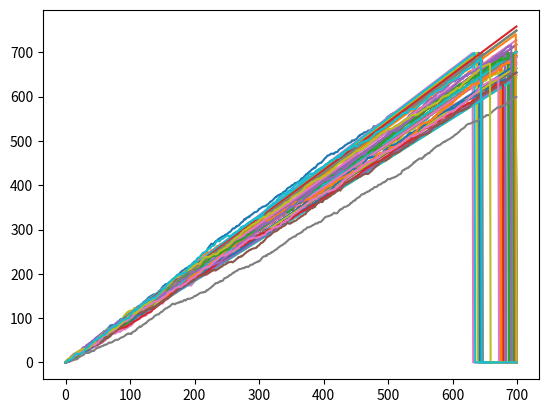

This figure's Python source:
#import cupy as cp
import numpy as cp
import numpy as np


class DataAugmenter():
    def __init__(self,brow_std=0.9,magnitude_rel_std=0.05,stretch_rel_std=0.05,noise_std=0.05,
                 fill_noise_std=0.008,apply_brownian_aug=True,gpu_computation=False):
        ##Saves parameters for the augmentations
        self.brow_std=brow_std;
        self.magnitude_rel_std=magnitude_rel_std; 
        self.stretch_rel_std=stretch_rel_std;
        self.noise_std=noise_std;
        self.gpu_computation=gpu_computation;
        self.apply_brownian_aug=apply_brownian_aug;
        self.fill_noise_std=fill_noise_std;
    
    def augment(self,X):
        if self.gpu_computation:
            return self.augment_gpu(X);
        else:
            return self.augment_cpu(X);

############ GPU implementation with cupy ############

    def augment_gpu(self,X):
        
        ##Applies all the augmentations to the input data
        n_samples=len(X);sample_len=len(X[0]); #Gets the dimensions of the input data
        if self.apply_brownian_aug: ##Brownian augmentation
            incs=cp.ones(X.shape) ##To increment one sample for each new index
            incs[:,0]=0;
            interp_ids=cp.cumsum(incs+cp.random.normal(0, self.brow_std, X.shape),axis=1) #Formula from paper
            interp_ids[interp_ids<0]=0; #Sets the negative values to 0
        else:
            interp_ids=cp.tile(cp.reshape(cp.arange(sample_len),(1,sample_len)),(n_samples,1)) 
        stretch_factor=cp.random.normal(1,self.stretch_rel_std,size=(n_samples,)) # stretch factors which multiply each row of indexes.
        interp_ids_stretched=(interp_ids.T * stretch_factor).T#https://stackoverflow.com/questions/18522216/multiplying-across-in-a-numpy-array
        x_aug = self.linear_interpolate_and_fill_gpu(X,interp_ids_stretched);
        x_aug = x_aug * cp.abs(cp.random.normal(1, self.magnitude_rel_std, n_samples).reshape((-1,1)) )
        x_aug = x_aug + cp.random.normal(0, self.noise_std, x_aug.shape)
        
        return x_aug;


    def linear_interpolate_and_fill_gpu(self,X,interp_ids): ##Does cp.interp and fills with noise(when needed) with all the traces, in a way that it doesnt need a for loop (optimal for GPU) 
        ##X: 2D array with the base traces
        ##interp_ids: 2D array with the indices (within the same trace) to interpolate
        n_samples=len(X);sample_len=len(X[0]); #Gets the dimensions of the input data
        
        samples_to_exclude_mask=interp_ids>(sample_len-1); ##Samples that have x that we dont have are excluded
        interp_ids[samples_to_exclude_mask]=0; #Interpolating indexes above 699 are set to 0
        min_len=cp.min(cp.argwhere(samples_to_exclude_mask)[0,:]) #Minimum length of the traces after the interpolation, used for the noise filling
        fill_noise=cp.random.normal(0,self.fill_noise_std,size=(n_samples,sample_len-min_len)); #Noise to fill the traces that are shorter than the rest after the interpolation

        interp_ids_floor=cp.floor(interp_ids).astype(int); #Floor of interpolating indexes

        row_indicator=cp.tile(cp.reshape(cp.arange(n_samples),(n_samples,1)),(1,sample_len)) #Matrix where each element is the $    x_base=xs[row_indicator,interpol_idxs_floor]; #using the floor of the interpolating indexes to get the the value for th$
        x_base=X[row_indicator,interp_ids_floor]; #using the floor of the interpolating indexes to get the the value for th$

        multiplier= interp_ids-interp_ids_floor; #Interpolating values between 0 and 1 (n_samples,1)
        difference=X[row_indicator,interp_ids_floor+1]-x_base; #Difference between the Y(x) where x is the floor and floor $

        x_interpolated = x_base + cp.multiply(multiplier, difference) #Linear difference.

        #x_interpolated_sub_ending=x_interpolated[:,min_len:];
        x_interpolated[samples_to_exclude_mask]=fill_noise[samples_to_exclude_mask[:,min_len:]];
        return x_interpolated


############ CPU implementation with numpy ############
    def augment_cpu(self,X):
        ##Applies all the augmentations to the input data
        n_samples=len(X);sample_len=len(X[0]); #Gets the dimensions of the input data
        if self.apply_brownian_aug: ##Brownian augmentation
            incs=np.ones(X.shape) ##To increment one sample for each new index
            incs[:,0]=0;
            interp_ids=np.cumsum(incs+np.random.normal(0, self.brow_std, X.shape),axis=1) #Formula from paper
            interp_ids[interp_ids<0]=0; #Sets the negative values to 0
        else:
            interp_ids=np.tile(np.reshape(np.arange(sample_len),(1,sample_len)),(n_samples,1)) 
        stretch_factor=np.random.normal(1,self.stretch_rel_std,size=(n_samples,)) # stretch factors which multiply each row of indexes.
        interp_ids_stretched=(interp_ids.T * stretch_factor).T#https://stackoverflow.com/questions/18522216/multiplying-across-in-a-numpy-array
        x_aug = self.linear_interpolate_and_fill_gpu(X,interp_ids_stretched);
        x_aug = x_aug * np.abs(np.random.normal(1, self.magnitude_rel_std, n_samples).reshape((-1,1)) )
        x_aug = x_aug + np.random.normal(0, self.noise_std, x_aug.shape)
        
        return x_aug;

    def linear_interpolate_and_fill_cpu(self,X,interp_ids): ##Does cp.interp and fills with noise(when needed) with all the traces, in a way that it doesnt need a for loop (optimal for GPU) 
        ##X: 2D array with the base traces
        ##interp_ids: 2D array with the indices (within the same trace) to interpolate
        n_samples=len(X);sample_len=len(X[0]); #Gets the dimensions of the input data
        
        samples_to_exclude_mask=interp_ids>(sample_len-1); ##Samples that have x that we dont have are excluded
        interp_ids[samples_to_exclude_mask]=0; #Interpolating indexes above 699 are set to 0
        min_len=np.min(np.argwhere(samples_to_exclude_mask)[0,:]) #Minimum length of the traces after the interpolation, used for the noise filling
        fill_noise=np.random.normal(0,self.fill_noise_std,size=(n_samples,sample_len-min_len)); #Noise to fill the traces that are shorter than the rest after the interpolation

        interp_ids_floor=np.floor(interp_ids).astype(int); #Floor of interpolating indexes

        row_indicator=np.tile(np.reshape(np.arange(n_samples),(n_samples,1)),(1,sample_len)) #Matrix where each element is the $    x_base=xs[row_indicator,interpol_idxs_floor]; #using the floor of the interpolating indexes to get the the value for th$
        x_base=X[row_indicator,interp_ids_floor]; #using the floor of the interpolating indexes to get the the value for th$

        multiplier= interp_ids-interp_ids_floor; #Interpolating values between 0 and 1 (n_samples,1)
        difference=X[row_indicator,interp_ids_floor+1]-x_base; #Difference between the Y(x) where x is the floor and floor $

        x_interpolated = x_base + np.multiply(multiplier, difference) #Linear difference.

        #x_interpolated_sub_ending=x_interpolated[:,min_len:];
        x_interpolated[samples_to_exclude_mask]=fill_noise[samples_to_exclude_mask[:,min_len:]];
        return x_interpolated
    
############ CPU slow implementation for control and test ############
    def linear_interpolate_and_fill_cpu(self,X,interp_ids): ##Does cp.interp and fills with noise(when needed) with all the traces, in a way that it doesnt need a for loop (optimal for GPU) 
        ##X: 2D array with the base traces
        ##interp_ids: 2D array with the indices (within the same trace) to interpolate
        n_samples=len(X);sample_len=len(X[0]); #Gets the dimensions of the input data
        X_out=np.zeros((n_samples,sample_len));
        for i in range(n_samples):   
            x_resampled=np.interp(interp_ids[i,interp_ids[i,:]<sample_len],np.arange(sample_len),X[i])
            X_out[i,:len(x_resampled)]=x_resampled;
            if len(x_resampled)<sample_len:
                X_out[i,len(x_resampled):]=np.random.normal(0,self.fill_noise_std,sample_len-len(x_resampled));
    
        return X_out

############ Tests to validate implementation ############
def test_numerical_augmentation(X,use_brow_aug=True):
    ##Tests the augmentations (TBD)
    return 0;

def show_few_examples_augmentation(da,X=None,n_show=10,ex_translocation_type="arange"):
    ##Tests the augmentations
    import matplotlib.pyplot as plt
    if X is None:
        evs_size=700;
        example_translocation=np.zeros((700,));
        ev_len=300;
        example_translocation[50:350]=-0.95-0.1*np.arange(ev_len)/ev_len;
        example_translocation[150:175]-=1;
        example_translocation= np.arange(evs_size) if ex_translocation_type=="arange" else example_translocation;
        n_evs=300;
        X=np.tile(example_translocation, (n_evs, 1))
    
    x_aug=da.augment(X)

    for i in range(n_show):
        plt.plot(x_aug[i,:]) 
        
    plt.show()

if __name__ == "__main__":
    
    gpu_computation=True;
    print("Only Brownian");
    da = DataAugmenter(brow_std=0.9,magnitude_rel_std=0.0001,stretch_rel_std=0.0001,noise_std=0.0001,fill_noise_std=0.0001,apply_brownian_aug=True,gpu_computation=gpu_computation)
    show_few_examples_augmentation(da)
    print("Only stretch");
    da = DataAugmenter(brow_std=0.9,magnitude_rel_std=0.0001,stretch_rel_std=0.08,noise_std=0.0001,fill_noise_std=0.0001,apply_brownian_aug=False,gpu_computation=gpu_computation)
    show_few_examples_augmentation(da)
    print("Only Magnitude");
    da = DataAugmenter(brow_std=0.9,magnitude_rel_std=0.05,stretch_rel_std=0.0001,noise_std=0.0001,fill_noise_std=0.0001,apply_brownian_aug=False,gpu_computation=gpu_computation)
    show_few_examples_augmentation(da)
    print("Only Noise");
    da = DataAugmenter(brow_std=0.9,magnitude_rel_std=0.05,stretch_rel_std=0.0001,noise_std=0.0001,fill_noise_std=0.0001,apply_brownian_aug=False,gpu_computation=gpu_computation)
    show_few_examples_augmentation(da)
    print("All together");
    da = DataAugmenter(brow_std=0.9,magnitude_rel_std=0.05,stretch_rel_std=0.03,noise_std=0.05,fill_noise_std=0.008,apply_brownian_aug=True,gpu_computation=gpu_computation)
    show_few_examples_augmentation(da)